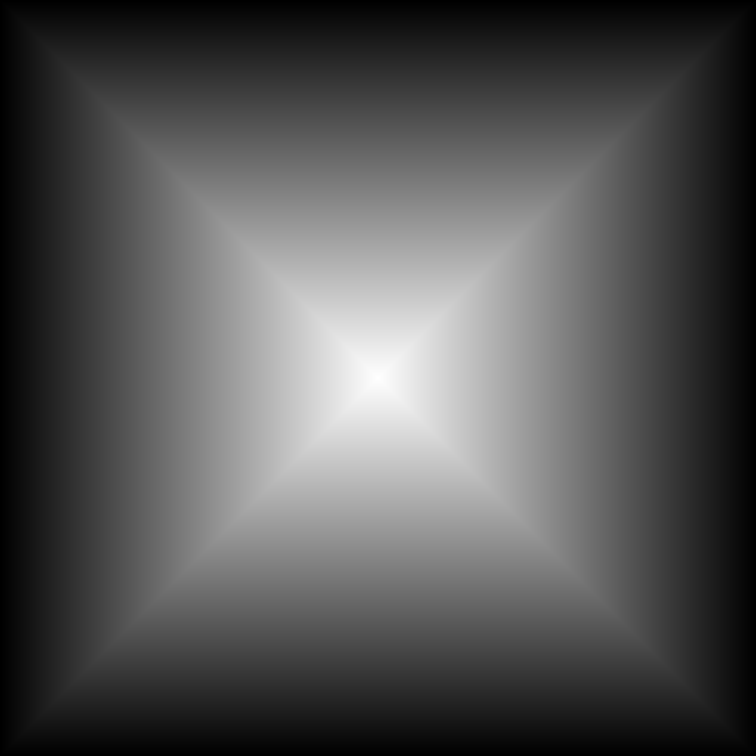

The table this chart was drawn from, first rows:
0, 0, 0
0, 756, 0
756, 0, 0
756, 756, 0
378, 378, 378
